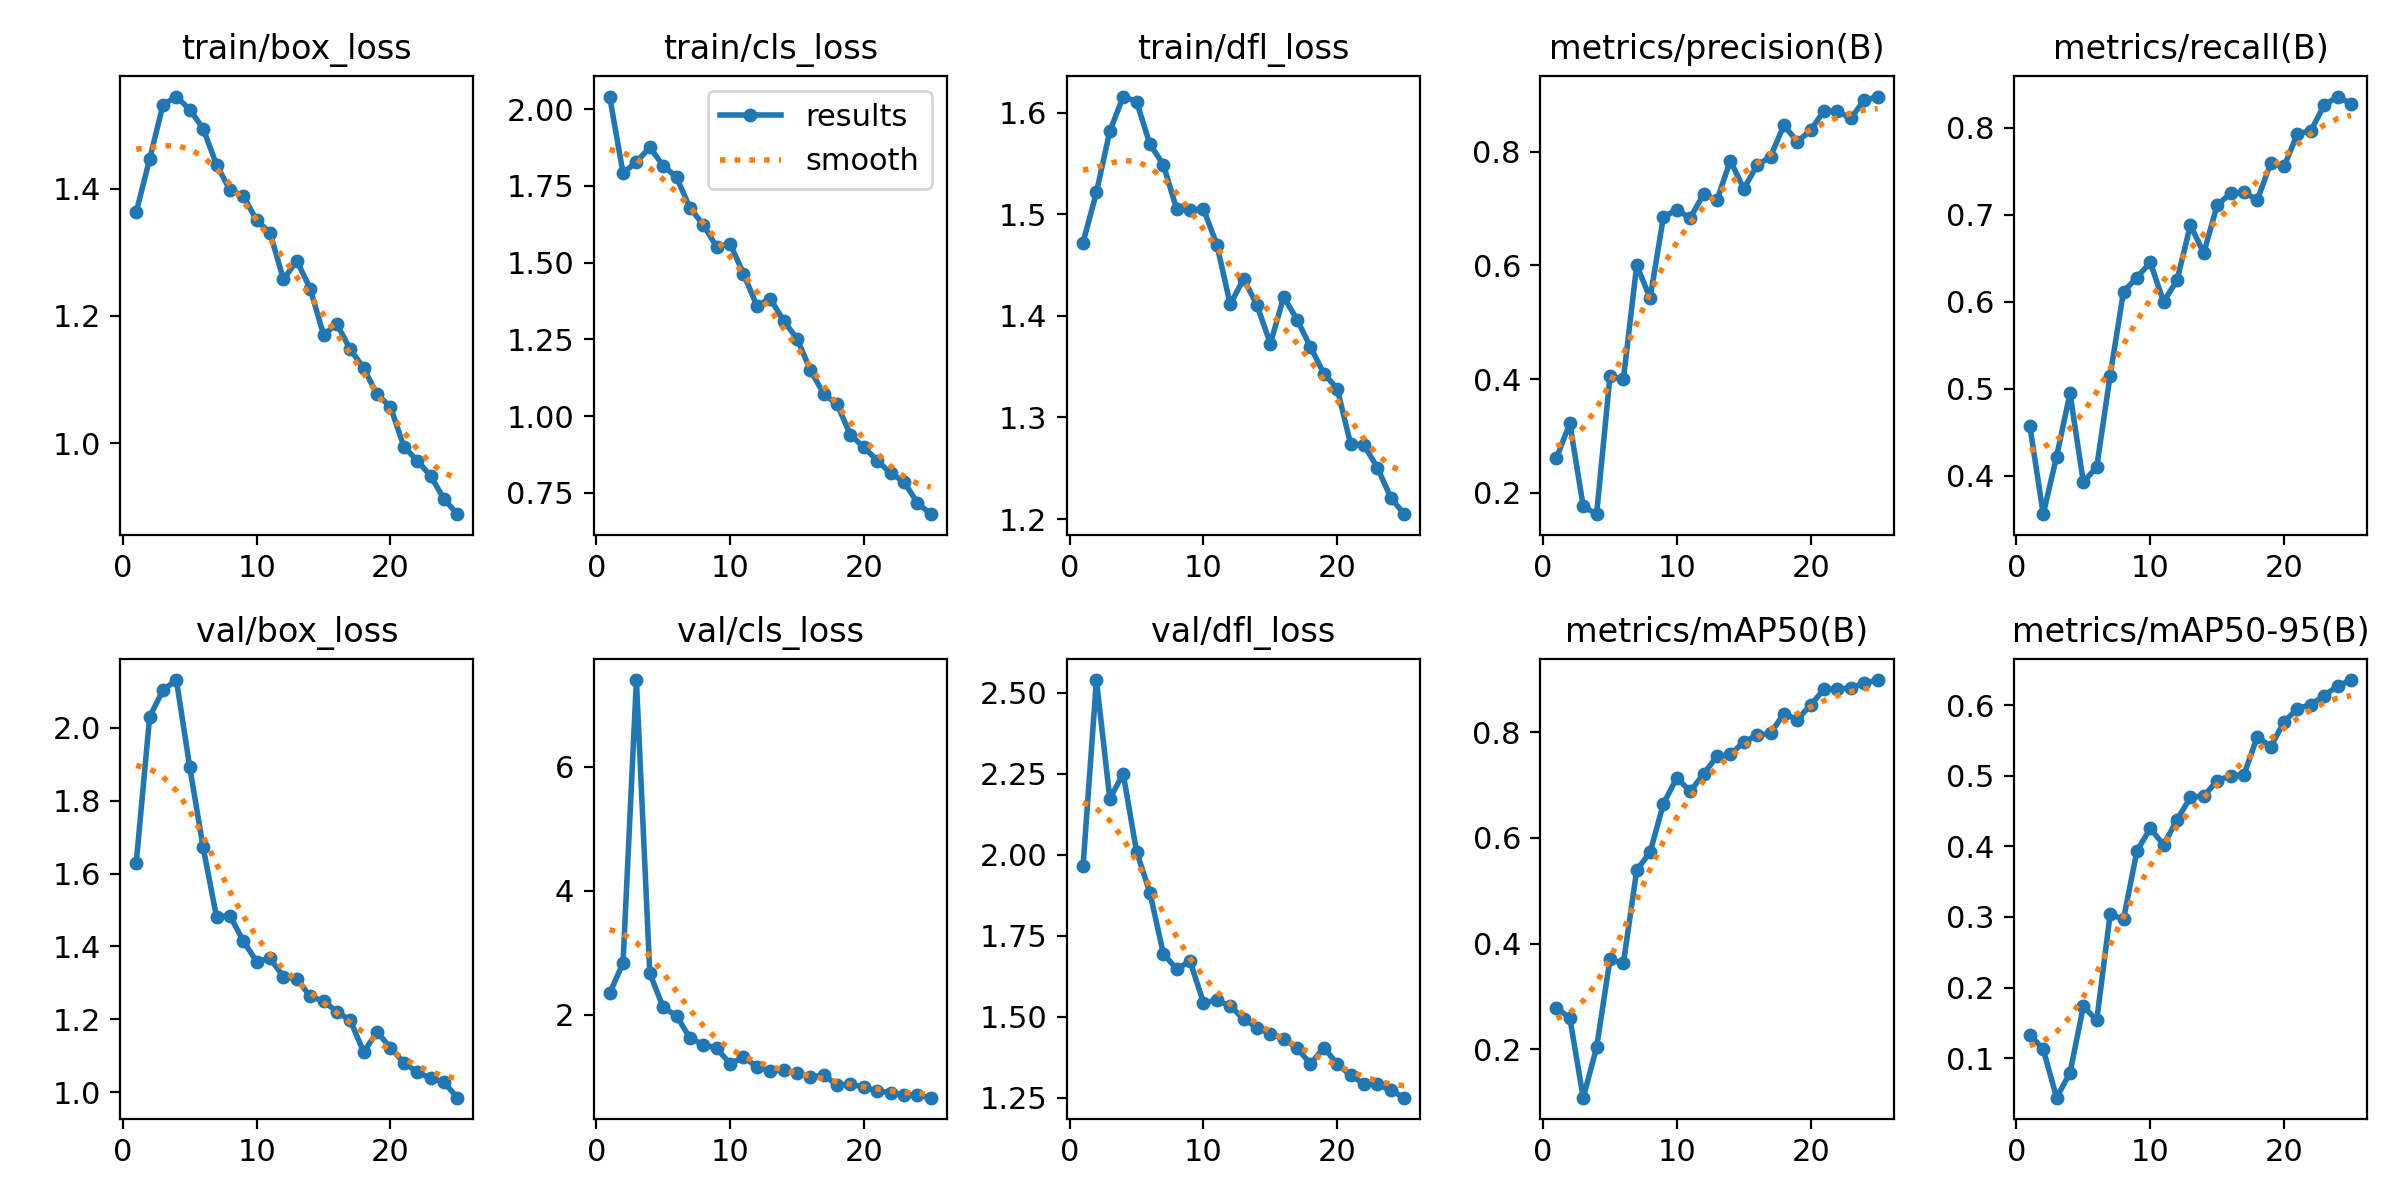

Values plotted in this chart, from the file beside it:
epoch, train/box_loss, train/cls_loss, train/dfl_loss, metrics/precision(B), metrics/recall(B), metrics/mAP50(B), metrics/mAP50-95(B), val/box_loss, val/cls_loss, val/dfl_loss, lr/pg0, lr/pg1, lr/pg2
1, 1.363, 2.041, 1.472, 0.261, 0.457, 0.2784, 0.1335, 1.63, 2.346, 1.966, 0.0005495, 0.0005495, 0.0005495
2, 1.447, 1.792, 1.522, 0.322, 0.3555, 0.2589, 0.1124, 2.029, 2.838, 2.54, 0.001061, 0.001061, 0.001061
3, 1.532, 1.828, 1.582, 0.1758, 0.4218, 0.108, 0.04408, 2.103, 7.397, 2.174, 0.001529, 0.001529, 0.001529
4, 1.545, 1.876, 1.616, 0.1621, 0.4944, 0.2032, 0.07926, 2.13, 2.672, 2.251, 0.001469, 0.001469, 0.001469
5, 1.525, 1.816, 1.611, 0.4049, 0.3922, 0.37, 0.1735, 1.891, 2.121, 2.01, 0.001403, 0.001403, 0.001403
6, 1.494, 1.778, 1.569, 0.3994, 0.4099, 0.3624, 0.1538, 1.672, 1.987, 1.883, 0.001337, 0.001337, 0.001337
7, 1.438, 1.679, 1.549, 0.6003, 0.5149, 0.539, 0.3037, 1.481, 1.624, 1.695, 0.001271, 0.001271, 0.001271
8, 1.398, 1.623, 1.505, 0.5428, 0.6114, 0.5732, 0.2968, 1.485, 1.523, 1.648, 0.001205, 0.001205, 0.001205
9, 1.389, 1.551, 1.504, 0.686, 0.6274, 0.6651, 0.3933, 1.415, 1.46, 1.672, 0.001139, 0.001139, 0.001139
10, 1.35, 1.562, 1.505, 0.6975, 0.645, 0.7142, 0.4254, 1.359, 1.216, 1.544, 0.001073, 0.001073, 0.001073
11, 1.331, 1.465, 1.47, 0.6838, 0.5997, 0.6881, 0.4021, 1.367, 1.318, 1.551, 0.001007, 0.001007, 0.001007
12, 1.258, 1.36, 1.411, 0.7258, 0.6244, 0.7216, 0.4377, 1.317, 1.167, 1.534, 0.0009409, 0.0009409, 0.0009409
13, 1.287, 1.383, 1.437, 0.7154, 0.6878, 0.7544, 0.4694, 1.312, 1.093, 1.494, 0.0008748, 0.0008748, 0.0008748
14, 1.243, 1.311, 1.411, 0.7845, 0.6557, 0.7584, 0.4714, 1.263, 1.111, 1.467, 0.0008088, 0.0008088, 0.0008088
15, 1.17, 1.252, 1.373, 0.735, 0.7108, 0.7816, 0.4929, 1.251, 1.07, 1.448, 0.0007428, 0.0007428, 0.0007428
16, 1.187, 1.151, 1.419, 0.7766, 0.7242, 0.7948, 0.5003, 1.221, 0.9951, 1.432, 0.0006768, 0.0006768, 0.0006768
17, 1.147, 1.072, 1.396, 0.7915, 0.7256, 0.7983, 0.5012, 1.198, 1.034, 1.403, 0.0006108, 0.0006108, 0.0006108
18, 1.118, 1.038, 1.369, 0.847, 0.7167, 0.8355, 0.5556, 1.11, 0.8646, 1.355, 0.0005448, 0.0005448, 0.0005448
19, 1.077, 0.9385, 1.343, 0.8178, 0.7589, 0.8243, 0.5411, 1.166, 0.8794, 1.405, 0.0004788, 0.0004788, 0.0004788
20, 1.057, 0.8988, 1.328, 0.8377, 0.7553, 0.8519, 0.5762, 1.122, 0.8411, 1.354, 0.0004127, 0.0004127, 0.0004127
21, 0.9946, 0.8549, 1.274, 0.8726, 0.7927, 0.8817, 0.5951, 1.082, 0.7749, 1.32, 0.0003467, 0.0003467, 0.0003467
22, 0.9724, 0.8142, 1.273, 0.8717, 0.7962, 0.882, 0.6008, 1.055, 0.7453, 1.293, 0.0002807, 0.0002807, 0.0002807
23, 0.9484, 0.7859, 1.251, 0.8592, 0.8257, 0.884, 0.6135, 1.039, 0.7145, 1.292, 0.0002147, 0.0002147, 0.0002147
24, 0.9123, 0.7177, 1.221, 0.8905, 0.8356, 0.8935, 0.6271, 1.028, 0.7077, 1.274, 0.0001487, 0.0001487, 0.0001487
25, 0.8883, 0.6806, 1.205, 0.8974, 0.8273, 0.8992, 0.6356, 0.9855, 0.6658, 1.251, 8.2683e-05, 8.2683e-05, 8.2683e-05
